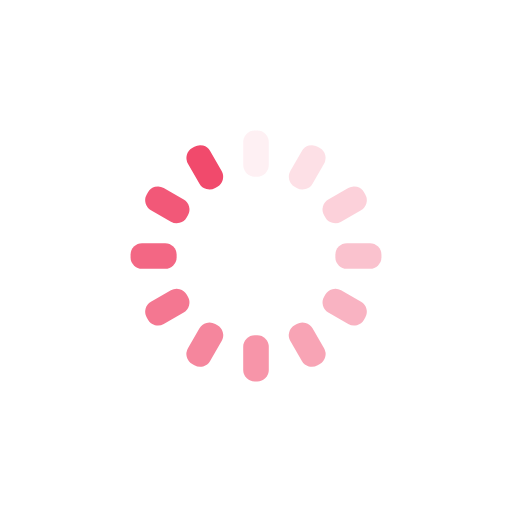
t = 0.00 s
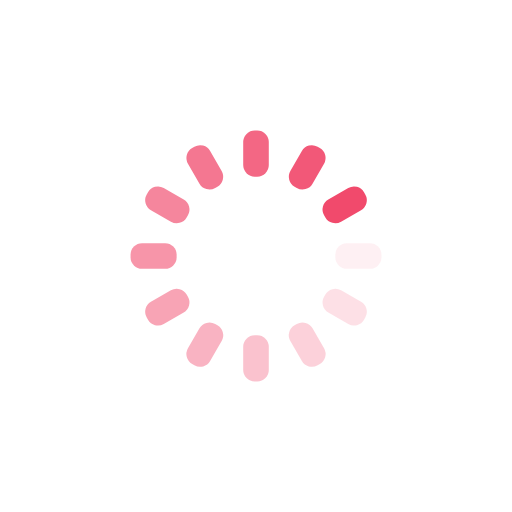
t = 0.25 s
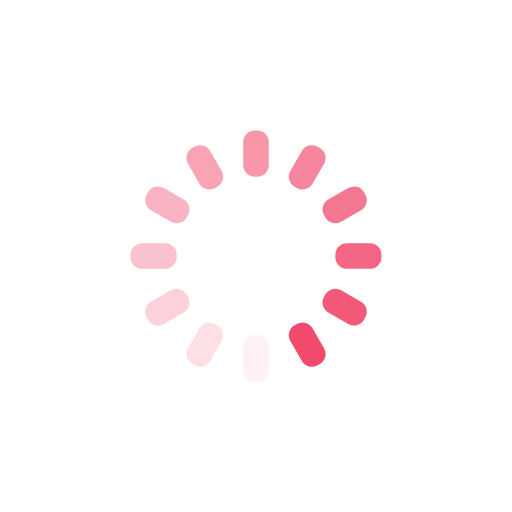
t = 0.50 s
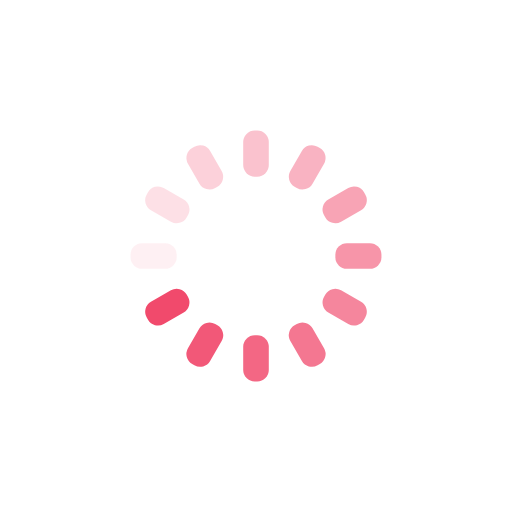
t = 0.75 s

The animated SVG that drew these frames (rendered in a browser with its animation timeline set to each time). Animation: 12 SMIL elements (animate=12); one cycle of 1.00 s, repeats indefinitely.

<?xml version="1.0" encoding="utf-8"?>
<svg xmlns="http://www.w3.org/2000/svg" xmlns:xlink="http://www.w3.org/1999/xlink" style="margin: auto; /*background: rgb(255, 255, 255);*/ display: block; shape-rendering: auto;" width="350px" height="350px" viewBox="0 0 100 100" preserveAspectRatio="xMidYMid">
<g transform="rotate(0 50 50)">
  <rect x="47.5" y="25.5" rx="2.25" ry="2.25" width="5" height="9" fill="#f14a6c">
    <animate attributeName="opacity" values="1;0" keyTimes="0;1" dur="1s" begin="-0.9166666666666666s" repeatCount="indefinite"></animate>
  </rect>
</g><g transform="rotate(30 50 50)">
  <rect x="47.5" y="25.5" rx="2.25" ry="2.25" width="5" height="9" fill="#f14a6c">
    <animate attributeName="opacity" values="1;0" keyTimes="0;1" dur="1s" begin="-0.8333333333333334s" repeatCount="indefinite"></animate>
  </rect>
</g><g transform="rotate(60 50 50)">
  <rect x="47.5" y="25.5" rx="2.25" ry="2.25" width="5" height="9" fill="#f14a6c">
    <animate attributeName="opacity" values="1;0" keyTimes="0;1" dur="1s" begin="-0.75s" repeatCount="indefinite"></animate>
  </rect>
</g><g transform="rotate(90 50 50)">
  <rect x="47.5" y="25.5" rx="2.25" ry="2.25" width="5" height="9" fill="#f14a6c">
    <animate attributeName="opacity" values="1;0" keyTimes="0;1" dur="1s" begin="-0.6666666666666666s" repeatCount="indefinite"></animate>
  </rect>
</g><g transform="rotate(120 50 50)">
  <rect x="47.5" y="25.5" rx="2.25" ry="2.25" width="5" height="9" fill="#f14a6c">
    <animate attributeName="opacity" values="1;0" keyTimes="0;1" dur="1s" begin="-0.5833333333333334s" repeatCount="indefinite"></animate>
  </rect>
</g><g transform="rotate(150 50 50)">
  <rect x="47.5" y="25.5" rx="2.25" ry="2.25" width="5" height="9" fill="#f14a6c">
    <animate attributeName="opacity" values="1;0" keyTimes="0;1" dur="1s" begin="-0.5s" repeatCount="indefinite"></animate>
  </rect>
</g><g transform="rotate(180 50 50)">
  <rect x="47.5" y="25.5" rx="2.25" ry="2.25" width="5" height="9" fill="#f14a6c">
    <animate attributeName="opacity" values="1;0" keyTimes="0;1" dur="1s" begin="-0.4166666666666667s" repeatCount="indefinite"></animate>
  </rect>
</g><g transform="rotate(210 50 50)">
  <rect x="47.5" y="25.5" rx="2.25" ry="2.25" width="5" height="9" fill="#f14a6c">
    <animate attributeName="opacity" values="1;0" keyTimes="0;1" dur="1s" begin="-0.3333333333333333s" repeatCount="indefinite"></animate>
  </rect>
</g><g transform="rotate(240 50 50)">
  <rect x="47.5" y="25.5" rx="2.25" ry="2.25" width="5" height="9" fill="#f14a6c">
    <animate attributeName="opacity" values="1;0" keyTimes="0;1" dur="1s" begin="-0.25s" repeatCount="indefinite"></animate>
  </rect>
</g><g transform="rotate(270 50 50)">
  <rect x="47.5" y="25.5" rx="2.25" ry="2.25" width="5" height="9" fill="#f14a6c">
    <animate attributeName="opacity" values="1;0" keyTimes="0;1" dur="1s" begin="-0.16666666666666666s" repeatCount="indefinite"></animate>
  </rect>
</g><g transform="rotate(300 50 50)">
  <rect x="47.5" y="25.5" rx="2.25" ry="2.25" width="5" height="9" fill="#f14a6c">
    <animate attributeName="opacity" values="1;0" keyTimes="0;1" dur="1s" begin="-0.08333333333333333s" repeatCount="indefinite"></animate>
  </rect>
</g><g transform="rotate(330 50 50)">
  <rect x="47.5" y="25.5" rx="2.25" ry="2.25" width="5" height="9" fill="#f14a6c">
    <animate attributeName="opacity" values="1;0" keyTimes="0;1" dur="1s" begin="0s" repeatCount="indefinite"></animate>
  </rect>
</g>
<!-- [ldio] generated by https://loading.io/ --></svg>
